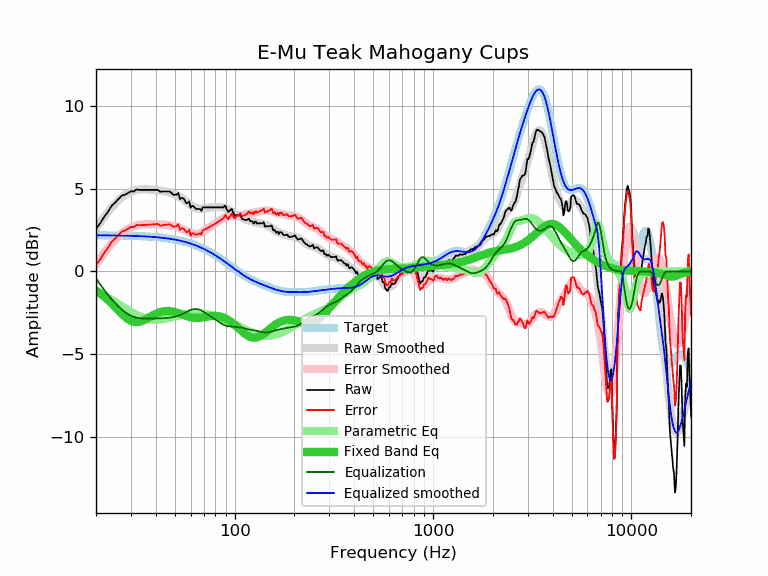

The file beside this chart, header and first rows:
frequency, raw, error, smoothed, error_smoothed, equalization, parametric_eq, equalized_raw, equalized_smoothed, target
20, 2.58, 0.39, 2.62, 0.43, -0.43, -1.16, 2.15, 2.19, 2.19
21, 2.92, 0.73, 2.97, 0.79, -0.79, -1.33, 2.13, 2.19, 2.19
22, 3.31, 1.12, 3.30, 1.12, -1.12, -1.52, 2.19, 2.18, 2.18
23, 3.62, 1.43, 3.60, 1.42, -1.42, -1.72, 2.20, 2.18, 2.18
24, 3.98, 1.80, 3.87, 1.69, -1.69, -1.93, 2.29, 2.18, 2.18
25, 4.17, 1.99, 4.10, 1.93, -1.93, -2.15, 2.24, 2.18, 2.18
26, 4.40, 2.22, 4.31, 2.14, -2.14, -2.36, 2.26, 2.17, 2.17
27, 4.59, 2.42, 4.48, 2.31, -2.31, -2.56, 2.27, 2.17, 2.17
28, 4.65, 2.48, 4.63, 2.46, -2.46, -2.74, 2.19, 2.17, 2.17
29, 4.75, 2.58, 4.74, 2.58, -2.58, -2.88, 2.17, 2.16, 2.16
30, 4.86, 2.70, 4.83, 2.67, -2.67, -2.99, 2.18, 2.16, 2.16
31, 4.84, 2.69, 4.89, 2.74, -2.74, -3.05, 2.10, 2.15, 2.15
32, 4.96, 2.81, 4.93, 2.79, -2.79, -3.07, 2.17, 2.15, 2.15
33, 4.94, 2.80, 4.96, 2.82, -2.82, -3.05, 2.11, 2.14, 2.14
34, 4.94, 2.80, 4.97, 2.84, -2.84, -3.00, 2.09, 2.13, 2.13
35, 4.94, 2.81, 4.98, 2.85, -2.85, -2.94, 2.08, 2.12, 2.12
36, 4.94, 2.82, 4.97, 2.86, -2.86, -2.86, 2.08, 2.12, 2.12
37, 4.94, 2.83, 4.97, 2.86, -2.86, -2.78, 2.08, 2.11, 2.11
38, 4.94, 2.84, 4.95, 2.86, -2.86, -2.70, 2.08, 2.10, 2.10
39, 4.94, 2.85, 4.94, 2.85, -2.85, -2.63, 2.08, 2.09, 2.09
40, 4.94, 2.86, 4.93, 2.85, -2.85, -2.57, 2.09, 2.08, 2.08
41, 4.94, 2.87, 4.91, 2.84, -2.84, -2.51, 2.09, 2.07, 2.07
42, 4.83, 2.77, 4.89, 2.84, -2.84, -2.47, 1.99, 2.05, 2.05
43, 4.84, 2.80, 4.88, 2.83, -2.83, -2.43, 2.00, 2.04, 2.04
44, 4.84, 2.81, 4.86, 2.83, -2.83, -2.41, 2.01, 2.03, 2.03
45, 4.84, 2.82, 4.83, 2.82, -2.82, -2.40, 2.01, 2.01, 2.01
46, 4.84, 2.84, 4.81, 2.81, -2.81, -2.39, 2.02, 2.00, 2.00
47, 4.84, 2.86, 4.78, 2.80, -2.80, -2.40, 2.04, 1.98, 1.98
48, 4.76, 2.79, 4.75, 2.78, -2.78, -2.41, 1.97, 1.96, 1.96
49, 4.65, 2.70, 4.71, 2.76, -2.76, -2.43, 1.88, 1.95, 1.95
50, 4.65, 2.72, 4.66, 2.74, -2.74, -2.45, 1.91, 1.93, 1.93
51, 4.65, 2.74, 4.61, 2.71, -2.71, -2.48, 1.94, 1.91, 1.91
52, 4.75, 2.86, 4.56, 2.67, -2.67, -2.52, 2.07, 1.89, 1.89
53, 4.38, 2.51, 4.50, 2.63, -2.63, -2.55, 1.74, 1.86, 1.86
54, 4.46, 2.61, 4.43, 2.59, -2.59, -2.59, 1.87, 1.84, 1.84
55, 4.43, 2.61, 4.36, 2.55, -2.55, -2.62, 1.88, 1.82, 1.82
56, 4.32, 2.52, 4.29, 2.50, -2.50, -2.66, 1.82, 1.79, 1.79
57, 4.14, 2.37, 4.22, 2.45, -2.45, -2.69, 1.68, 1.77, 1.77
58, 4.14, 2.39, 4.15, 2.41, -2.41, -2.72, 1.73, 1.74, 1.74
59, 4.24, 2.52, 4.08, 2.37, -2.37, -2.75, 1.87, 1.72, 1.72
60, 3.86, 2.17, 4.02, 2.33, -2.33, -2.77, 1.53, 1.69, 1.69
61, 3.97, 2.31, 3.96, 2.30, -2.30, -2.79, 1.66, 1.66, 1.66
62, 3.95, 2.32, 3.91, 2.28, -2.28, -2.80, 1.66, 1.63, 1.63
63, 3.86, 2.26, 3.87, 2.27, -2.27, -2.81, 1.58, 1.60, 1.60
64, 3.78, 2.21, 3.84, 2.27, -2.27, -2.81, 1.50, 1.57, 1.57
65, 3.78, 2.24, 3.82, 2.28, -2.28, -2.81, 1.49, 1.53, 1.53
66, 3.78, 2.27, 3.80, 2.30, -2.30, -2.81, 1.47, 1.50, 1.50
67, 3.78, 2.31, 3.80, 2.33, -2.33, -2.80, 1.45, 1.47, 1.47
68, 3.67, 2.23, 3.80, 2.37, -2.37, -2.79, 1.30, 1.43, 1.43
69, 3.88, 2.48, 3.81, 2.41, -2.41, -2.78, 1.47, 1.40, 1.40
70, 3.88, 2.51, 3.82, 2.45, -2.45, -2.77, 1.42, 1.36, 1.36
71, 3.88, 2.55, 3.83, 2.50, -2.50, -2.76, 1.37, 1.33, 1.33
72, 3.88, 2.59, 3.84, 2.55, -2.55, -2.74, 1.33, 1.29, 1.29
73, 3.88, 2.63, 3.85, 2.60, -2.60, -2.73, 1.28, 1.25, 1.25
74, 3.88, 2.66, 3.86, 2.65, -2.65, -2.72, 1.23, 1.21, 1.21
75, 3.88, 2.70, 3.87, 2.70, -2.70, -2.71, 1.18, 1.17, 1.17
76, 3.88, 2.74, 3.88, 2.74, -2.74, -2.70, 1.13, 1.13, 1.13
77, 3.88, 2.78, 3.88, 2.79, -2.79, -2.70, 1.09, 1.09, 1.09
78, 3.88, 2.82, 3.88, 2.83, -2.83, -2.69, 1.05, 1.05, 1.05
79, 3.88, 2.86, 3.89, 2.87, -2.87, -2.69, 1.00, 1.01, 1.01
... 553 more rows
